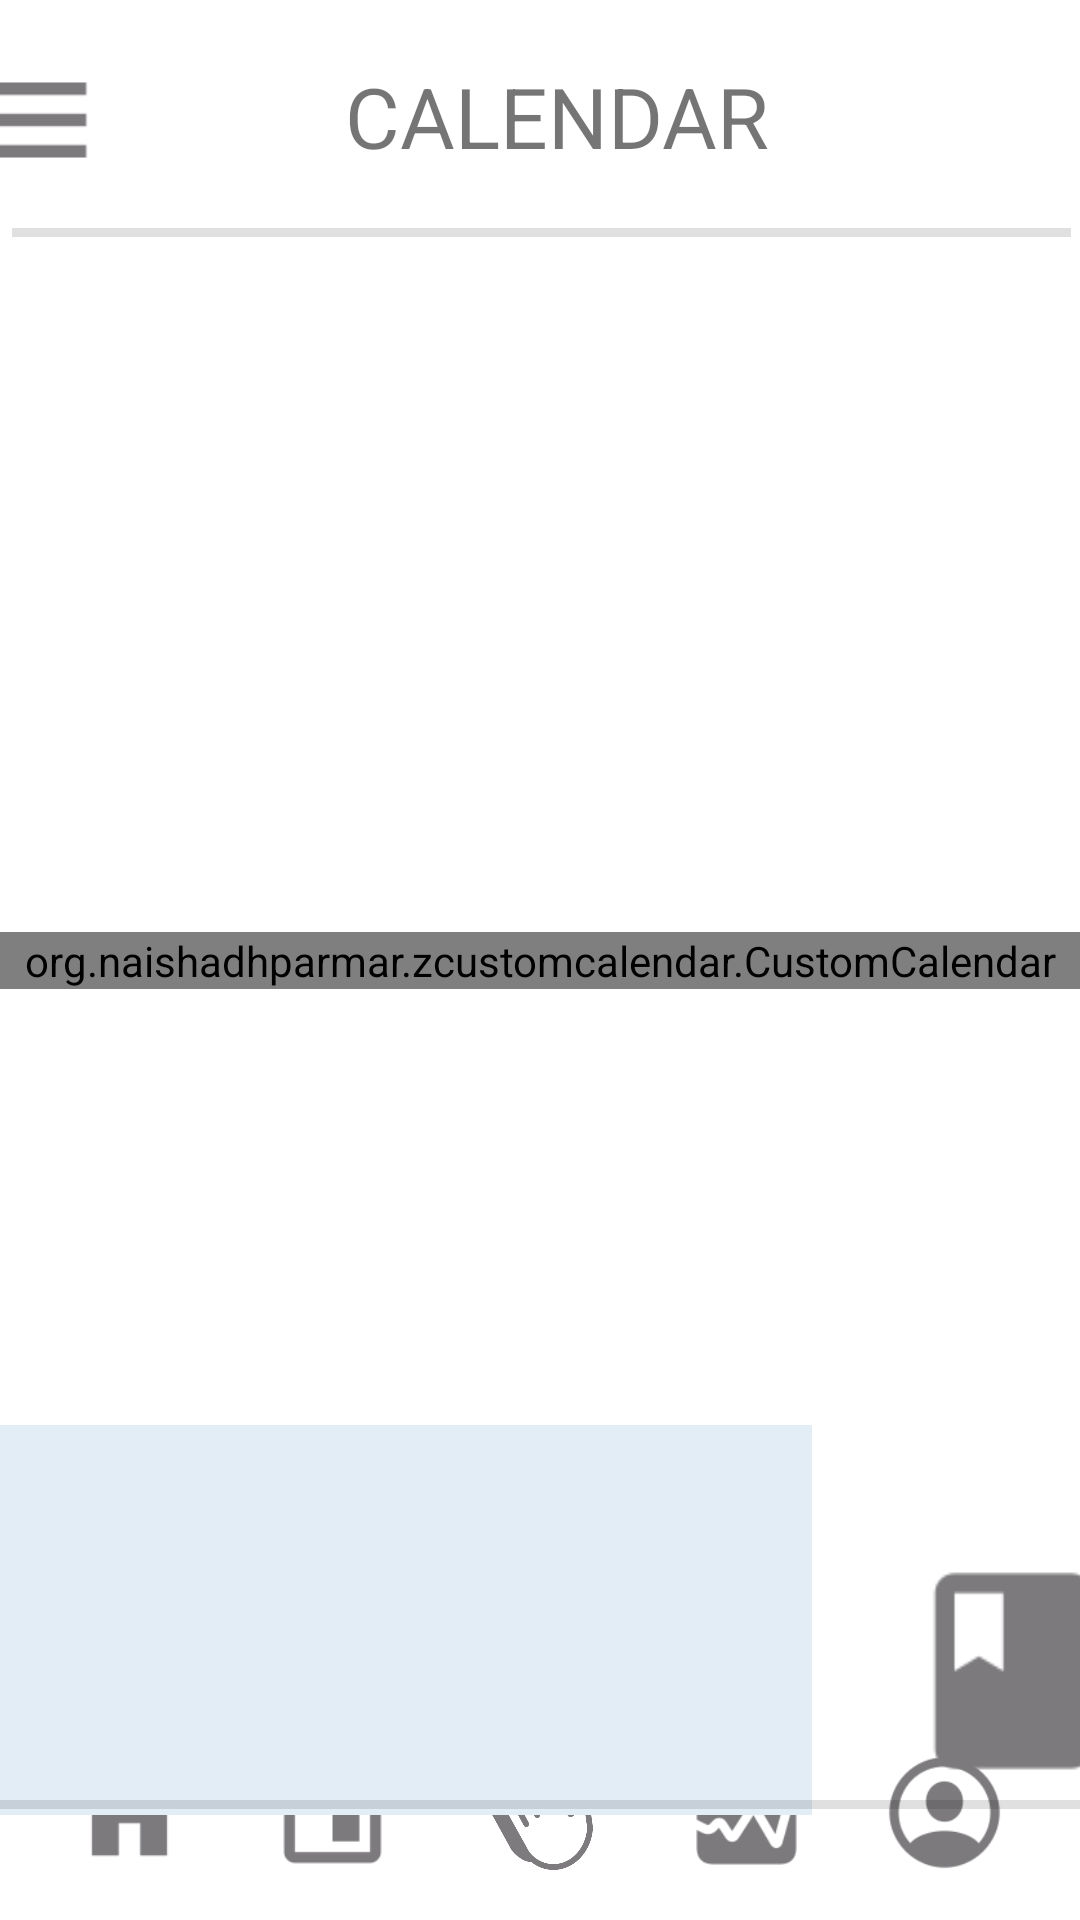

Here is an Android app screen rendered from its layout file. Give the layout XML and the strings, colors and styles it references.
<!-- AndroidManifest.xml: application theme Theme.Prayer_Bank -->
<!-- res/layout/activity_calendar.xml -->
<?xml version="1.0" encoding="utf-8"?>
<androidx.constraintlayout.widget.ConstraintLayout xmlns:android="http://schemas.android.com/apk/res/android"
    xmlns:app="http://schemas.android.com/apk/res-auto"
    xmlns:tools="http://schemas.android.com/tools"
    android:layout_width="match_parent"
    android:layout_height="match_parent"
    tools:context=".Calendar">

    <org.naishadhparmar.zcustomcalendar.CustomCalendar
        android:layout_width="match_parent"
        android:layout_height="wrap_content"
        android:id="@+id/custom_calendar"
        app:layout_constraintTop_toTopOf="parent"
        app:layout_constraintBottom_toBottomOf="parent"/>

    <LinearLayout
        android:id="@+id/banner"
        android:layout_width="421dp"
        android:layout_height="75dp"
        android:layout_marginBottom="577dp"
        android:orientation="horizontal"
        app:layout_constraintEnd_toEndOf="parent"
        app:layout_constraintStart_toStartOf="parent"
        app:layout_constraintTop_toTopOf="parent"
        app:layout_constraintVertical_bias="0.0">

        <ImageButton
            android:id="@+id/menuButton"
            android:layout_width="wrap_content"
            android:layout_height="wrap_content"
            android:layout_marginStart="15dp"
            android:layout_marginTop="15dp"
            android:adjustViewBounds="true"
            android:background="#00FFFFFF"
            android:contentDescription="categorybutton"
            android:maxHeight="50dp"
            android:scaleType="fitStart"
            app:srcCompat="@drawable/menu"
            tools:ignore="DuplicateSpeakableTextCheck,HardcodedText" />

        <TextView
            android:id="@+id/textView"
            android:layout_width="wrap_content"
            android:layout_height="wrap_content"
            android:layout_marginStart="80dp"
            android:layout_marginTop="20dp"
            android:text="@string/calendar"
            android:textSize="28sp"
            app:layout_constraintBottom_toBottomOf="@+id/prayButton"
            app:layout_constraintEnd_toEndOf="parent"
            app:layout_constraintHorizontal_bias="0.497"
            app:layout_constraintStart_toStartOf="parent"
            app:layout_constraintTop_toTopOf="parent"
            app:layout_constraintVertical_bias="0.038" />

    </LinearLayout>

    <View
        android:id="@+id/divider"
        android:layout_width="0dp"
        android:layout_height="3dp"
        android:layout_marginStart="4dp"
        android:layout_marginTop="1dp"
        android:layout_marginEnd="3dp"
        android:layout_marginBottom="5dp"
        android:background="?android:attr/listDivider"
        app:layout_constraintEnd_toEndOf="parent"
        app:layout_constraintStart_toStartOf="parent"
        app:layout_constraintTop_toBottomOf="@+id/banner" />

    <ImageButton
        android:id="@+id/prayButton"
        android:layout_width="wrap_content"
        android:layout_height="wrap_content"
        android:adjustViewBounds="true"
        android:background="#00FFFFFF"
        android:contentDescription="praybutton"
        android:maxHeight="43dp"
        android:minHeight="45dp"
        android:scaleType="fitCenter"
        android:visibility="visible"
        app:layout_constraintBottom_toBottomOf="parent"
        app:layout_constraintEnd_toEndOf="parent"
        app:layout_constraintHorizontal_bias="0.498"
        app:layout_constraintStart_toStartOf="parent"
        app:layout_constraintTop_toTopOf="parent"
        app:layout_constraintVertical_bias="0.976"
        app:srcCompat="@drawable/img_1008"
        tools:ignore="DuplicateSpeakableTextCheck,HardcodedText,TouchTargetSizeCheck" />

    <ImageButton
        android:id="@+id/homeButton"
        android:layout_width="wrap_content"
        android:layout_height="wrap_content"
        android:adjustViewBounds="true"
        android:background="#00FFFFFF"
        android:contentDescription="homebutton"
        android:maxHeight="43dp"
        android:minHeight="45dp"
        android:scaleType="fitCenter"
        android:visibility="visible"
        app:layout_constraintBottom_toBottomOf="parent"
        app:layout_constraintEnd_toEndOf="parent"
        app:layout_constraintHorizontal_bias="0.068"
        app:layout_constraintStart_toStartOf="parent"
        app:layout_constraintTop_toTopOf="parent"
        app:layout_constraintVertical_bias="0.976"
        app:srcCompat="@drawable/home"
        tools:ignore="HardcodedText,TouchTargetSizeCheck" />

    <ImageButton
        android:id="@+id/mypageButton"
        android:layout_width="wrap_content"
        android:layout_height="wrap_content"
        android:adjustViewBounds="true"
        android:background="#00FFFFFF"
        android:contentDescription="mypagebutton"
        android:maxHeight="43dp"
        android:minHeight="45dp"
        android:scaleType="fitCenter"
        android:visibility="visible"
        app:layout_constraintBottom_toBottomOf="parent"
        app:layout_constraintEnd_toEndOf="parent"
        app:layout_constraintHorizontal_bias="0.925"
        app:layout_constraintStart_toStartOf="parent"
        app:layout_constraintTop_toTopOf="parent"
        app:layout_constraintVertical_bias="0.976"
        app:srcCompat="@drawable/person_crop_circle"
        tools:ignore="HardcodedText,TouchTargetSizeCheck" />

    <ImageButton
        android:id="@+id/summaryButton"
        android:layout_width="wrap_content"
        android:layout_height="wrap_content"
        android:adjustViewBounds="true"
        android:background="#00FFFFFF"
        android:contentDescription="summarybutton"
        android:maxHeight="43dp"
        android:minHeight="45dp"
        android:scaleType="fitCenter"
        android:visibility="visible"
        app:layout_constraintBottom_toBottomOf="parent"
        app:layout_constraintEnd_toStartOf="@+id/mypageButton"
        app:layout_constraintHorizontal_bias="0.531"
        app:layout_constraintStart_toEndOf="@+id/prayButton"
        app:layout_constraintTop_toTopOf="parent"
        app:layout_constraintVertical_bias="0.977"
        app:srcCompat="@drawable/graph_square_fill"
        tools:ignore="HardcodedText,TouchTargetSizeCheck" />


    <ImageButton
        android:id="@+id/calendarButton"
        android:layout_width="wrap_content"
        android:layout_height="wrap_content"
        android:adjustViewBounds="true"
        android:background="#00FFFFFF"
        android:contentDescription="calendarbutton"
        android:maxHeight="43dp"
        android:scaleType="fitCenter"
        android:visibility="visible"
        app:layout_constraintBottom_toBottomOf="parent"
        app:layout_constraintEnd_toStartOf="@+id/prayButton"
        app:layout_constraintHorizontal_bias="0.493"
        app:layout_constraintStart_toEndOf="@+id/homeButton"
        app:layout_constraintTop_toTopOf="parent"
        app:layout_constraintVertical_bias="0.977"
        app:srcCompat="@drawable/event"
        tools:ignore="HardcodedText,TouchTargetSizeCheck" />


    <ImageView
        android:id="@+id/imageView2"
        android:layout_width="78dp"
        android:layout_height="86dp"
        android:layout_marginStart="14dp"
        android:layout_marginTop="467dp"
        android:layout_marginEnd="16dp"
        app:layout_constraintBottom_toTopOf="@+id/divider2"
        app:layout_constraintEnd_toEndOf="parent"
        app:layout_constraintStart_toEndOf="@+id/frameLayout"
        app:layout_constraintTop_toBottomOf="@+id/divider"
        app:srcCompat="@drawable/resource_class"
        android:contentDescription="@string/diary" />

    <FrameLayout
        android:id="@+id/frameLayout"
        android:layout_width="278dp"
        android:layout_height="130dp"
        android:layout_marginStart="25dp"
        android:layout_marginTop="416dp"
        android:layout_marginEnd="14dp"
        android:layout_marginBottom="15dp"
        android:background="#E2EDF6"
        app:layout_constraintBottom_toTopOf="@+id/divider2"
        app:layout_constraintEnd_toStartOf="@+id/imageView2"
        app:layout_constraintStart_toStartOf="parent"
        app:layout_constraintTop_toBottomOf="@+id/divider">

    </FrameLayout>

    <View
        android:id="@+id/divider2"
        android:layout_width="0dp"
        android:layout_height="3dp"
        android:layout_marginBottom="12dp"
        android:background="?android:attr/listDivider"
        app:layout_constraintBottom_toTopOf="@+id/prayButton"
        app:layout_constraintEnd_toEndOf="parent"
        app:layout_constraintStart_toStartOf="parent"
        app:layout_constraintTop_toBottomOf="@+id/imageView2" />


</androidx.constraintlayout.widget.ConstraintLayout>
<!-- resources referenced by this layout -->
<resources>
  <!-- drawable event: png bitmap (drawable, 1311 bytes) -->
  <!-- drawable graph_square_fill: png bitmap (drawable, 3382 bytes) -->
  <!-- drawable home: png bitmap (drawable, 1243 bytes) -->
  <!-- drawable img_1008: png bitmap (drawable, 45116 bytes) -->
  <!-- drawable menu: png bitmap (drawable, 596 bytes) -->
  <!-- drawable person_crop_circle: png bitmap (drawable, 4724 bytes) -->
  <!-- drawable resource_class: png bitmap (drawable, 1278 bytes) -->
  <string name="calendar">CALENDAR</string>
  <string name="diary">diary</string>
  <style name="Theme.Prayer_Bank" parent="Theme.MaterialComponents.DayNight.DarkActionBar">
          
          <item name="colorPrimary">@color/purple_500</item>
          <item name="colorPrimaryVariant">@color/purple_700</item>
          <item name="colorOnPrimary">@color/white</item>
          
          <item name="colorSecondary">@color/teal_200</item>
          <item name="colorSecondaryVariant">@color/teal_700</item>
          <item name="colorOnSecondary">@color/black</item>
          
          <item name="android:statusBarColor" tools:targetApi="l">?attr/colorPrimaryVariant</item>
          
      </style>
  <color name="purple_500">#FF6200EE</color>
  <color name="purple_700">#FF3700B3</color>
  <color name="white">#FFFFFFFF</color>
  <color name="teal_200">#FF03DAC5</color>
  <color name="teal_700">#FF018786</color>
  <color name="black">#FF000000</color>
</resources>
